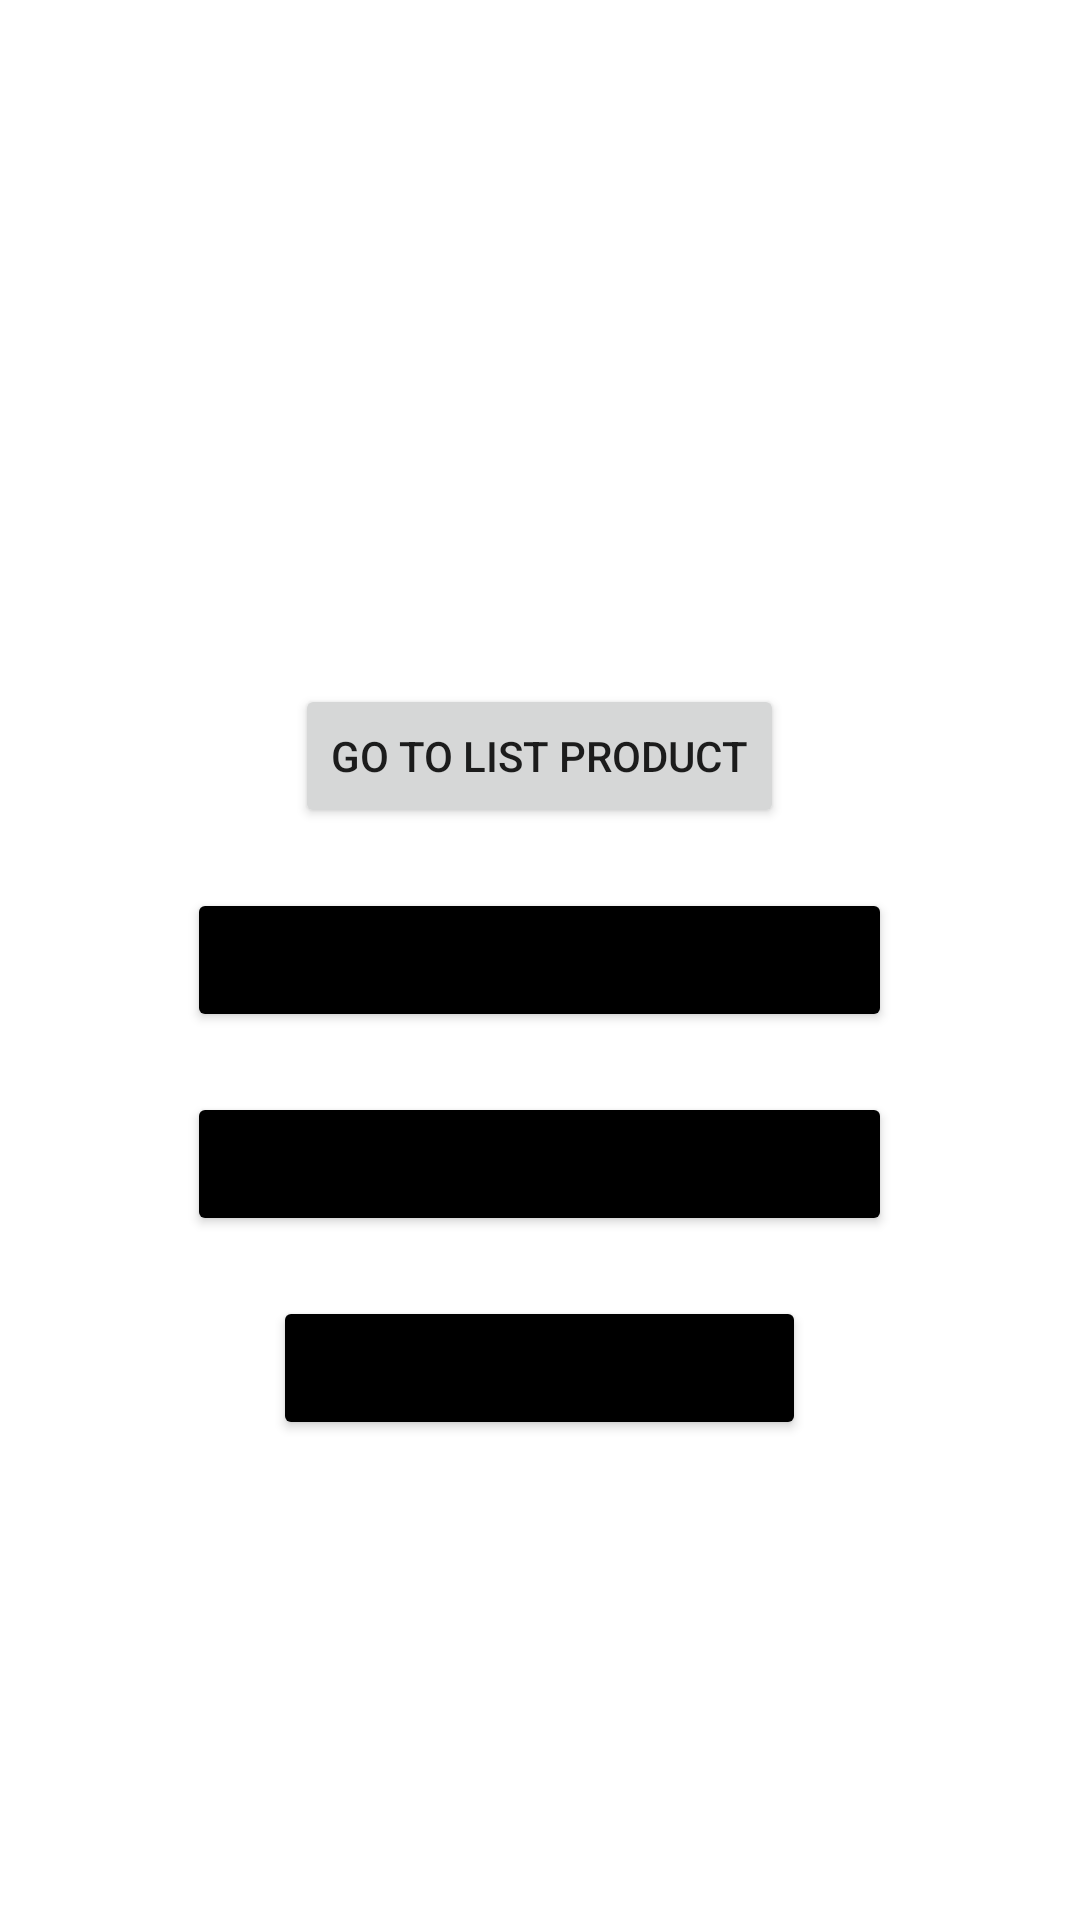

Android layout source for this screen:
<!-- AndroidManifest.xml: application theme Theme.PushNotification -->
<!-- res/layout/activity_main.xml -->
<?xml version="1.0" encoding="utf-8"?>
<RelativeLayout xmlns:android="http://schemas.android.com/apk/res/android"
    xmlns:app="http://schemas.android.com/apk/res-auto"
    xmlns:tools="http://schemas.android.com/tools"
    android:layout_width="match_parent"
    android:layout_height="match_parent"
    tools:context=".MainActivity">

    <Button
        android:id="@+id/btn_go_to_list_product"
        android:layout_width="wrap_content"
        android:layout_height="wrap_content"
        android:layout_above="@+id/btn_send_notification"
        android:layout_marginBottom="20dp"
        android:layout_centerInParent="true"
        android:text="Go To List Product" />

    <Button
        android:id="@+id/btn_send_notification"
        android:layout_width="wrap_content"
        android:layout_height="wrap_content"
        android:text="Send Notification channel 1"
        android:backgroundTint="@color/black"
        android:layout_centerInParent="true"/>

    <Button
        android:id="@+id/btn_send_notification_2"
        android:layout_width="wrap_content"
        android:layout_height="wrap_content"
        android:layout_below="@+id/btn_send_notification"
        android:layout_centerHorizontal="true"
        android:layout_marginTop="20dp"
        android:backgroundTint="@color/black"
        android:text="Send Notification channel 2" />

    <Button
        android:id="@+id/btn_custom_notification"
        android:layout_width="wrap_content"
        android:layout_height="wrap_content"
        android:text="Custom notification"
        android:backgroundTint="@color/black"
        android:layout_below="@+id/btn_send_notification_2"
        android:layout_centerHorizontal="true"
        android:layout_marginTop="20dp" />

</RelativeLayout>
<!-- resources referenced by this layout -->
<resources>
  <color name="black">#FF000000</color>
  <style name="Theme.PushNotification" parent="Theme.MaterialComponents.DayNight.DarkActionBar">
          
          <item name="colorPrimary">@color/black</item>
          <item name="colorPrimaryVariant">#2E2E2E</item>
          <item name="colorOnPrimary">@color/white</item>
          
          <item name="colorSecondary">@color/teal_200</item>
          <item name="colorSecondaryVariant">@color/teal_700</item>
          <item name="colorOnSecondary">@color/black</item>
          
          <item name="android:statusBarColor" tools:targetApi="l">?attr/colorPrimaryVariant</item>
          
      </style>
  <color name="white">#FFFFFFFF</color>
  <color name="teal_200">#FF03DAC5</color>
  <color name="teal_700">#FF018786</color>
</resources>
